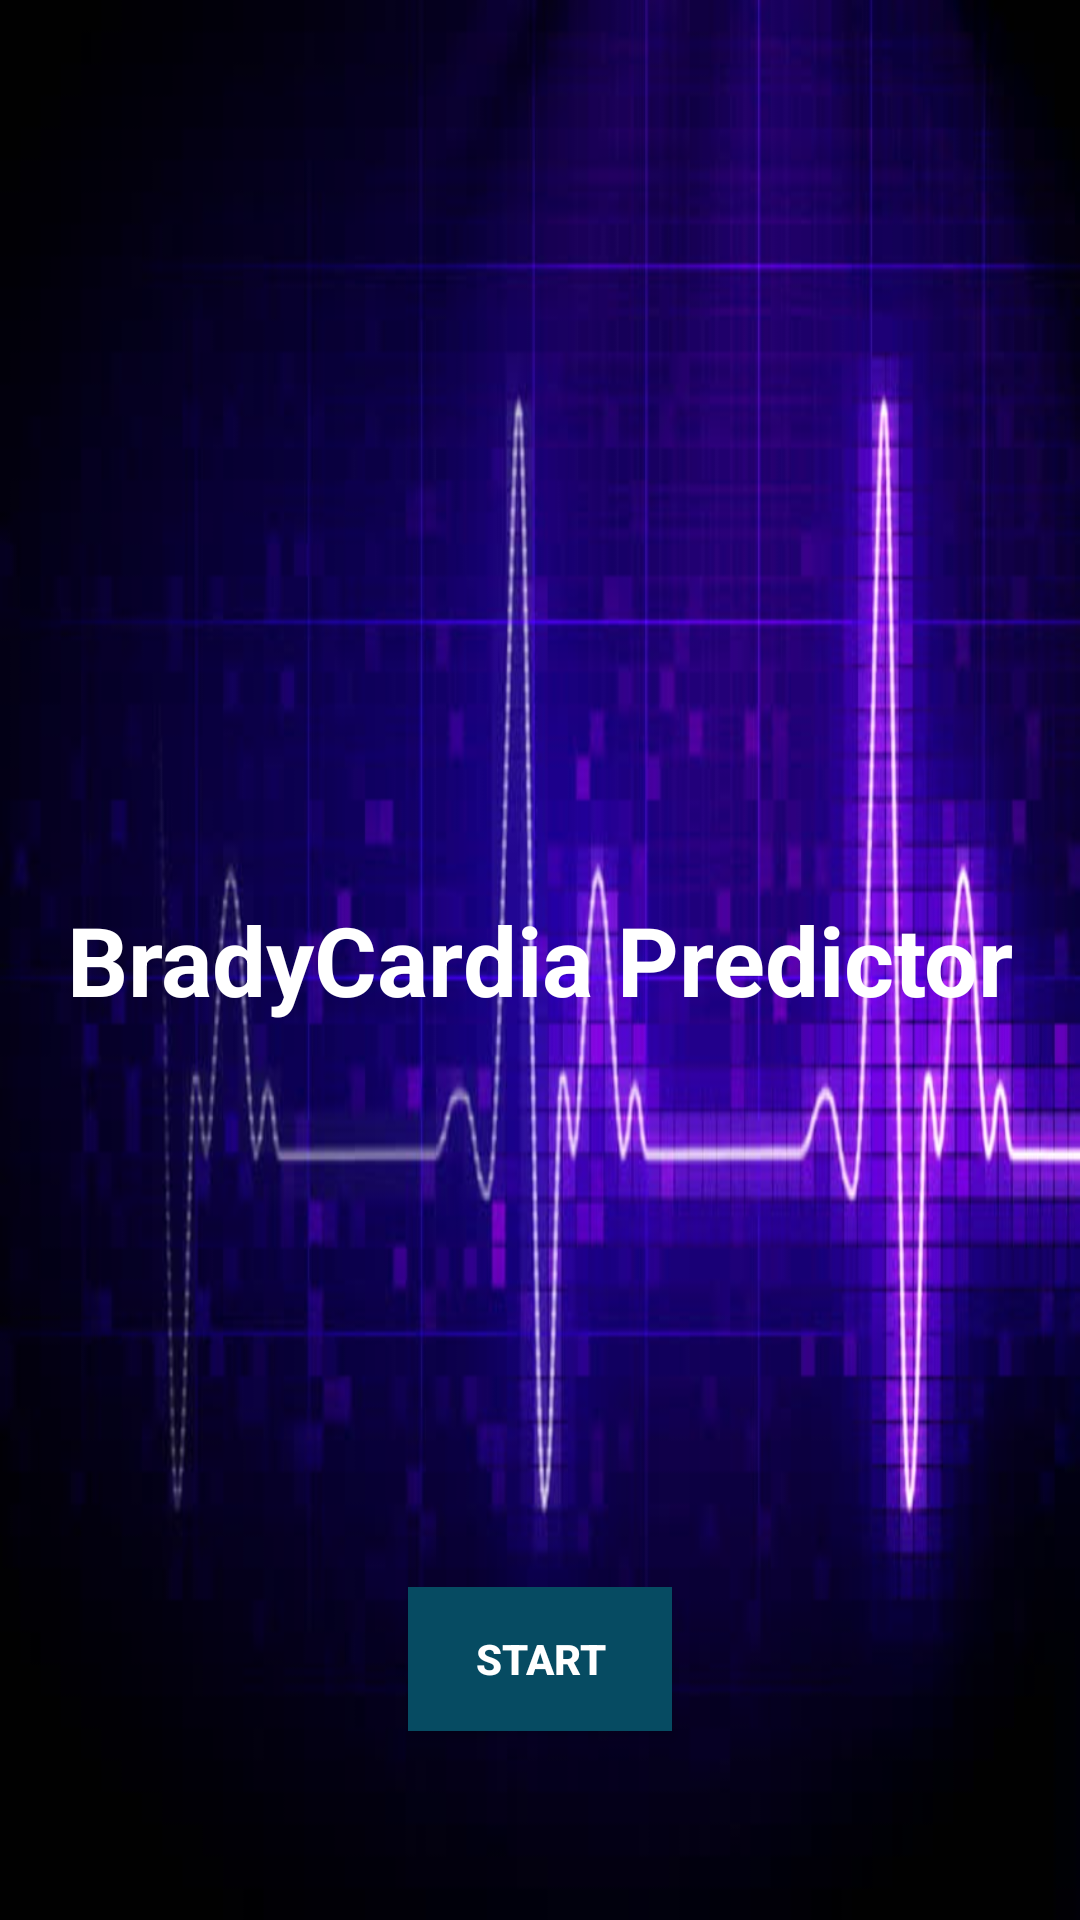

The Android layout XML behind this screen, and the referenced resources:
<!-- AndroidManifest.xml: application theme AppTheme -->
<!-- res/layout/activity_main.xml -->
<?xml version="1.0" encoding="utf-8"?>
<RelativeLayout xmlns:android="http://schemas.android.com/apk/res/android"
    xmlns:app="http://schemas.android.com/apk/res-auto"
    xmlns:tools="http://schemas.android.com/tools"
    android:layout_width="match_parent"
    android:layout_height="match_parent"
    android:background="@drawable/background"
    tools:context="com.example.bradycardia.MainActivity">

    <TextView
        android:id="@+id/textViewHeading"
        android:layout_width="match_parent"
        android:layout_height="match_parent"
        android:gravity="center"
        android:text="BradyCardia Predictor"
        android:textColor="@android:color/background_light"
        android:textSize="32dp"
        android:textStyle="bold"
        android:visibility="visible" />


    <Button
        android:id="@+id/start"
        android:layout_width="wrap_content"
        android:layout_height="wrap_content"
        android:layout_alignParentBottom="true"
        android:layout_centerHorizontal="true"
        android:layout_marginBottom="63dp"
        android:background="@color/colorPrimary"
        android:paddingLeft="10dp"
        android:paddingRight="10dp"
        android:text="Start"
        android:textColor="#ffffff"
        android:textStyle="bold" />


    <LinearLayout
        android:id="@+id/linearLayout"
        android:layout_width="fill_parent"
        android:layout_height="wrap_content"
        android:layout_below="@+id/start"
        android:layout_marginTop="300dp"
        android:orientation="horizontal"
        android:weightSum="2">


    </LinearLayout>


</RelativeLayout>
<!-- resources referenced by this layout -->
<resources>
  <color name="colorPrimary">#064B62</color>
  <!-- drawable background: jpg bitmap (drawable, 36336 bytes) -->
  <style name="AppTheme" parent="Theme.AppCompat.Light.DarkActionBar">
          
          <item name="colorPrimary">@color/colorPrimary</item>
          <item name="colorPrimaryDark">@color/colorPrimaryDark</item>
          <item name="colorAccent">@color/colorAccent</item>
      </style>
  <color name="colorPrimaryDark">#f4f4f8</color>
  <color name="colorAccent">#FF4081</color>
</resources>
